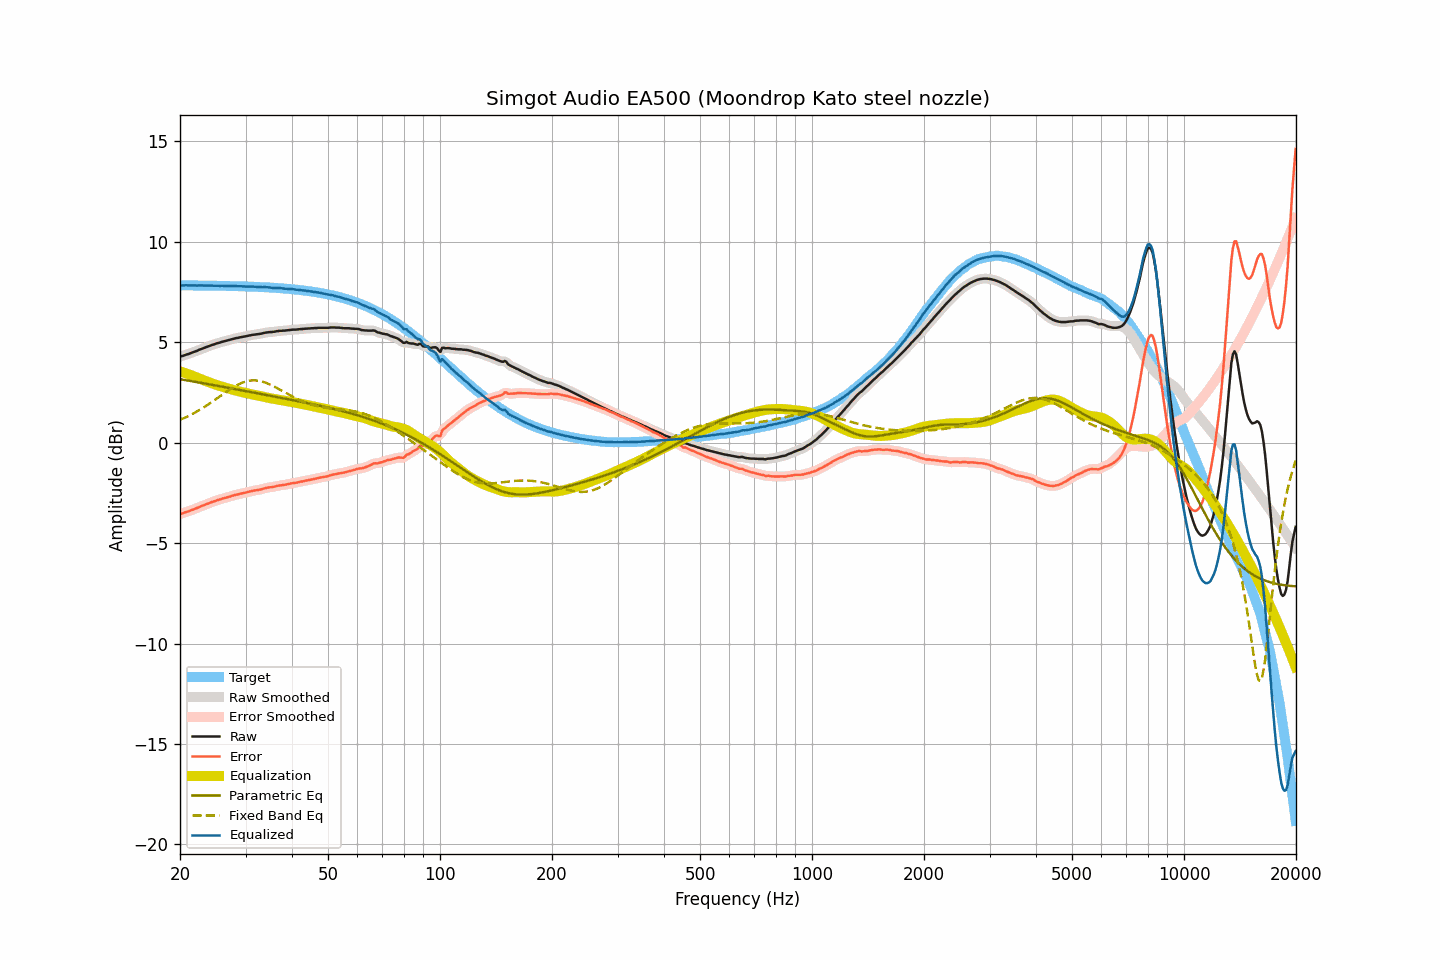

The file beside this chart, header and first rows:
frequency, raw, smoothed, error, error_smoothed, equalization, parametric_eq, fixed_band_eq, equalized_raw, equalized_smoothed, target
20.00, 4.28, 4.28, -3.56, -3.56, 3.55, 3.16, 1.14, 7.84, 7.84, 7.84
20.20, 4.31, 4.31, -3.53, -3.53, 3.53, 3.15, 1.18, 7.84, 7.84, 7.84
20.40, 4.33, 4.33, -3.51, -3.50, 3.50, 3.14, 1.21, 7.83, 7.84, 7.84
20.61, 4.36, 4.36, -3.48, -3.47, 3.48, 3.12, 1.25, 7.84, 7.84, 7.84
20.81, 4.39, 4.39, -3.44, -3.45, 3.45, 3.11, 1.28, 7.84, 7.83, 7.83
21.02, 4.41, 4.41, -3.42, -3.42, 3.42, 3.10, 1.32, 7.83, 7.83, 7.83
21.23, 4.44, 4.44, -3.39, -3.39, 3.39, 3.08, 1.36, 7.83, 7.83, 7.83
21.44, 4.47, 4.47, -3.36, -3.36, 3.36, 3.07, 1.40, 7.83, 7.83, 7.83
21.66, 4.50, 4.50, -3.33, -3.33, 3.33, 3.05, 1.44, 7.83, 7.83, 7.83
21.87, 4.53, 4.53, -3.30, -3.30, 3.30, 3.04, 1.49, 7.83, 7.83, 7.83
22.09, 4.56, 4.56, -3.27, -3.27, 3.27, 3.03, 1.53, 7.83, 7.83, 7.83
22.31, 4.59, 4.59, -3.24, -3.23, 3.23, 3.01, 1.58, 7.83, 7.83, 7.83
22.54, 4.63, 4.63, -3.20, -3.20, 3.20, 3.00, 1.62, 7.83, 7.83, 7.83
22.76, 4.66, 4.66, -3.17, -3.17, 3.17, 2.98, 1.67, 7.83, 7.83, 7.83
22.99, 4.69, 4.69, -3.14, -3.13, 3.14, 2.97, 1.72, 7.83, 7.83, 7.83
23.22, 4.72, 4.72, -3.10, -3.10, 3.10, 2.96, 1.77, 7.82, 7.83, 7.83
23.45, 4.75, 4.75, -3.07, -3.07, 3.07, 2.94, 1.82, 7.82, 7.82, 7.82
23.69, 4.78, 4.78, -3.04, -3.04, 3.04, 2.93, 1.88, 7.82, 7.82, 7.82
23.92, 4.81, 4.81, -3.01, -3.01, 3.01, 2.91, 1.93, 7.82, 7.82, 7.82
24.16, 4.84, 4.84, -2.98, -2.98, 2.98, 2.90, 1.98, 7.82, 7.82, 7.82
24.40, 4.87, 4.87, -2.95, -2.95, 2.95, 2.88, 2.04, 7.82, 7.82, 7.82
24.65, 4.89, 4.90, -2.93, -2.92, 2.92, 2.87, 2.09, 7.81, 7.82, 7.82
24.89, 4.92, 4.92, -2.90, -2.90, 2.90, 2.85, 2.15, 7.82, 7.82, 7.82
25.14, 4.95, 4.95, -2.86, -2.87, 2.87, 2.84, 2.21, 7.82, 7.82, 7.82
25.39, 4.97, 4.97, -2.84, -2.84, 2.84, 2.82, 2.26, 7.81, 7.82, 7.81
25.65, 4.99, 4.99, -2.82, -2.82, 2.82, 2.81, 2.32, 7.81, 7.81, 7.81
25.91, 5.02, 5.02, -2.79, -2.79, 2.79, 2.80, 2.38, 7.82, 7.81, 7.81
26.16, 5.04, 5.04, -2.77, -2.77, 2.77, 2.78, 2.44, 7.81, 7.81, 7.81
26.43, 5.06, 5.06, -2.75, -2.75, 2.75, 2.77, 2.49, 7.81, 7.81, 7.81
26.69, 5.08, 5.08, -2.73, -2.73, 2.72, 2.75, 2.55, 7.80, 7.80, 7.81
26.96, 5.10, 5.10, -2.70, -2.70, 2.70, 2.74, 2.60, 7.80, 7.80, 7.80
27.23, 5.12, 5.12, -2.68, -2.68, 2.68, 2.72, 2.66, 7.80, 7.80, 7.80
27.50, 5.15, 5.15, -2.65, -2.65, 2.65, 2.71, 2.71, 7.80, 7.80, 7.80
27.77, 5.17, 5.17, -2.63, -2.63, 2.63, 2.69, 2.76, 7.80, 7.80, 7.80
28.05, 5.19, 5.19, -2.61, -2.61, 2.61, 2.68, 2.80, 7.80, 7.80, 7.80
28.33, 5.21, 5.21, -2.58, -2.59, 2.59, 2.66, 2.85, 7.80, 7.80, 7.80
28.62, 5.22, 5.22, -2.57, -2.57, 2.57, 2.65, 2.89, 7.79, 7.79, 7.79
28.90, 5.24, 5.24, -2.55, -2.55, 2.55, 2.63, 2.93, 7.79, 7.79, 7.79
29.19, 5.26, 5.26, -2.53, -2.53, 2.53, 2.62, 2.97, 7.79, 7.79, 7.79
29.48, 5.27, 5.27, -2.52, -2.51, 2.51, 2.60, 3.00, 7.78, 7.79, 7.79
29.78, 5.29, 5.29, -2.49, -2.50, 2.49, 2.59, 3.03, 7.78, 7.78, 7.78
30.08, 5.30, 5.30, -2.48, -2.48, 2.47, 2.57, 3.05, 7.78, 7.78, 7.78
30.38, 5.32, 5.32, -2.46, -2.46, 2.46, 2.56, 3.07, 7.78, 7.78, 7.78
30.68, 5.34, 5.34, -2.43, -2.44, 2.44, 2.54, 3.08, 7.78, 7.78, 7.78
30.99, 5.35, 5.35, -2.42, -2.42, 2.42, 2.52, 3.10, 7.77, 7.78, 7.77
31.30, 5.37, 5.37, -2.40, -2.40, 2.41, 2.51, 3.10, 7.78, 7.77, 7.77
31.61, 5.38, 5.38, -2.39, -2.39, 2.39, 2.49, 3.11, 7.77, 7.77, 7.77
31.93, 5.39, 5.39, -2.37, -2.37, 2.37, 2.48, 3.10, 7.76, 7.76, 7.76
32.24, 5.40, 5.40, -2.36, -2.36, 2.36, 2.46, 3.10, 7.76, 7.76, 7.76
32.57, 5.41, 5.41, -2.35, -2.35, 2.34, 2.45, 3.08, 7.75, 7.75, 7.76
32.89, 5.42, 5.42, -2.33, -2.33, 2.32, 2.43, 3.07, 7.74, 7.75, 7.75
33.22, 5.44, 5.44, -2.31, -2.31, 2.30, 2.42, 3.05, 7.74, 7.75, 7.75
33.55, 5.46, 5.46, -2.28, -2.28, 2.29, 2.40, 3.03, 7.75, 7.75, 7.74
33.89, 5.48, 5.48, -2.26, -2.26, 2.27, 2.39, 3.00, 7.75, 7.75, 7.74
34.23, 5.49, 5.49, -2.25, -2.24, 2.25, 2.37, 2.97, 7.74, 7.74, 7.74
34.57, 5.50, 5.50, -2.23, -2.23, 2.24, 2.36, 2.93, 7.74, 7.74, 7.73
34.92, 5.51, 5.51, -2.22, -2.22, 2.22, 2.34, 2.90, 7.73, 7.73, 7.73
35.27, 5.51, 5.51, -2.21, -2.21, 2.20, 2.33, 2.86, 7.71, 7.72, 7.72
35.62, 5.52, 5.52, -2.20, -2.20, 2.19, 2.31, 2.82, 7.71, 7.71, 7.72
35.97, 5.53, 5.53, -2.18, -2.18, 2.18, 2.29, 2.78, 7.71, 7.71, 7.71
... 635 more rows
